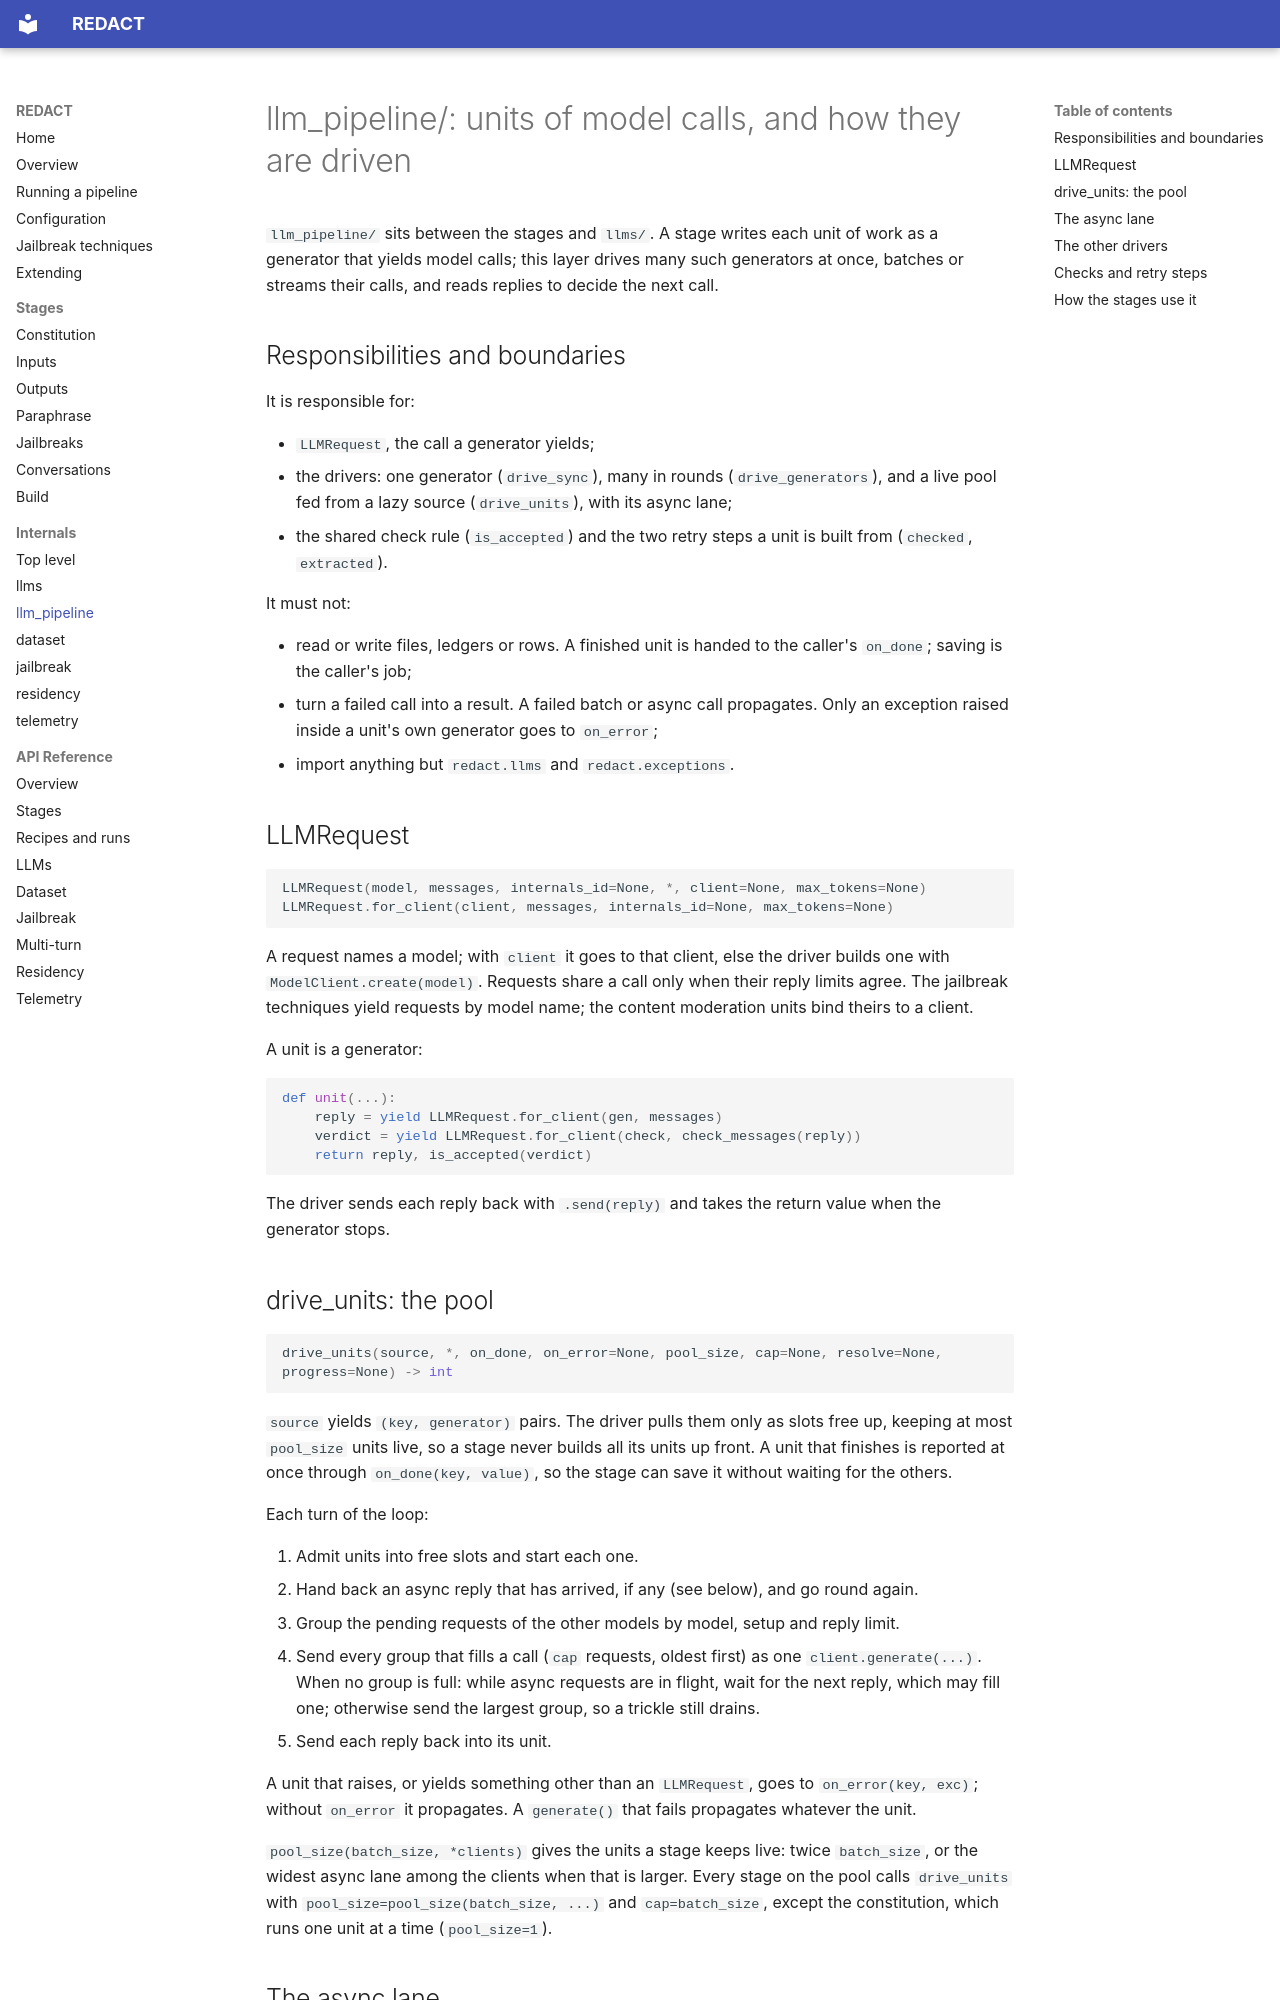

repository: CentreSecuriteIA/REDACT · page: internals/llm_pipeline/index.html · generator: mkdocs

# llm_pipeline/: units of model calls, and how they are driven

`llm_pipeline/` sits between the stages and `llms/`. A stage writes each unit
of work as a generator that yields model calls; this layer drives many such
generators at once, batches or streams their calls, and reads replies to
decide the next call.

## Responsibilities and boundaries

It is responsible for:

- `LLMRequest`, the call a generator yields;
- the drivers: one generator (`drive_sync`), many in rounds
  (`drive_generators`), and a live pool fed from a lazy source
  (`drive_units`), with its async lane;
- the shared check rule (`is_accepted`) and the two retry steps a unit is
  built from (`checked`, `extracted`).

It must not:

- read or write files, ledgers or rows. A finished unit is handed to the
  caller's `on_done`; saving is the caller's job;
- turn a failed call into a result. A failed batch or async call propagates.
  Only an exception raised inside a unit's own generator goes to `on_error`;
- import anything but `redact.llms` and `redact.exceptions`.

## LLMRequest

```python
LLMRequest(model, messages, internals_id=None, *, client=None, max_tokens=None)
LLMRequest.for_client(client, messages, internals_id=None, max_tokens=None)
```

A request names a model; with `client` it goes to that client, else the
driver builds one with `ModelClient.create(model)`. Requests share a call
only when their reply limits agree. The jailbreak techniques yield requests
by model name; the content moderation units bind theirs to a client.

A unit is a generator:

```python
def unit(...):
    reply = yield LLMRequest.for_client(gen, messages)
    verdict = yield LLMRequest.for_client(check, check_messages(reply))
    return reply, is_accepted(verdict)
```

The driver sends each reply back with `.send(reply)` and takes the return
value when the generator stops.

## drive_units: the pool

```python
drive_units(source, *, on_done, on_error=None, pool_size, cap=None, resolve=None, progress=None) -> int
```

`source` yields `(key, generator)` pairs. The driver pulls them only as slots
free up, keeping at most `pool_size` units live, so a stage never builds all
its units up front. A unit that finishes is reported at once through
`on_done(key, value)`, so the stage can save it without waiting for the
others.

Each turn of the loop:

1. Admit units into free slots and start each one.
2. Hand back an async reply that has arrived, if any (see below), and go
   round again.
3. Group the pending requests of the other models by model, setup and reply
   limit.
4. Send every group that fills a call (`cap` requests, oldest first) as one
   `client.generate(...)`. When no group is full: while async requests are in
   flight, wait for the next reply, which may fill one; otherwise send the
   largest group, so a trickle still drains.
5. Send each reply back into its unit.

A unit that raises, or yields something other than an `LLMRequest`, goes to
`on_error(key, exc)`; without `on_error` it propagates. A `generate()` that
fails propagates whatever the unit.

`pool_size(batch_size, *clients)` gives the units a stage keeps live: twice
`batch_size`, or the widest async lane among the clients when that is larger.
Every stage on the pool calls `drive_units` with
`pool_size=pool_size(batch_size, ...)` and `cap=batch_size`, except the
constitution, which runs one unit at a time (`pool_size=1`).
